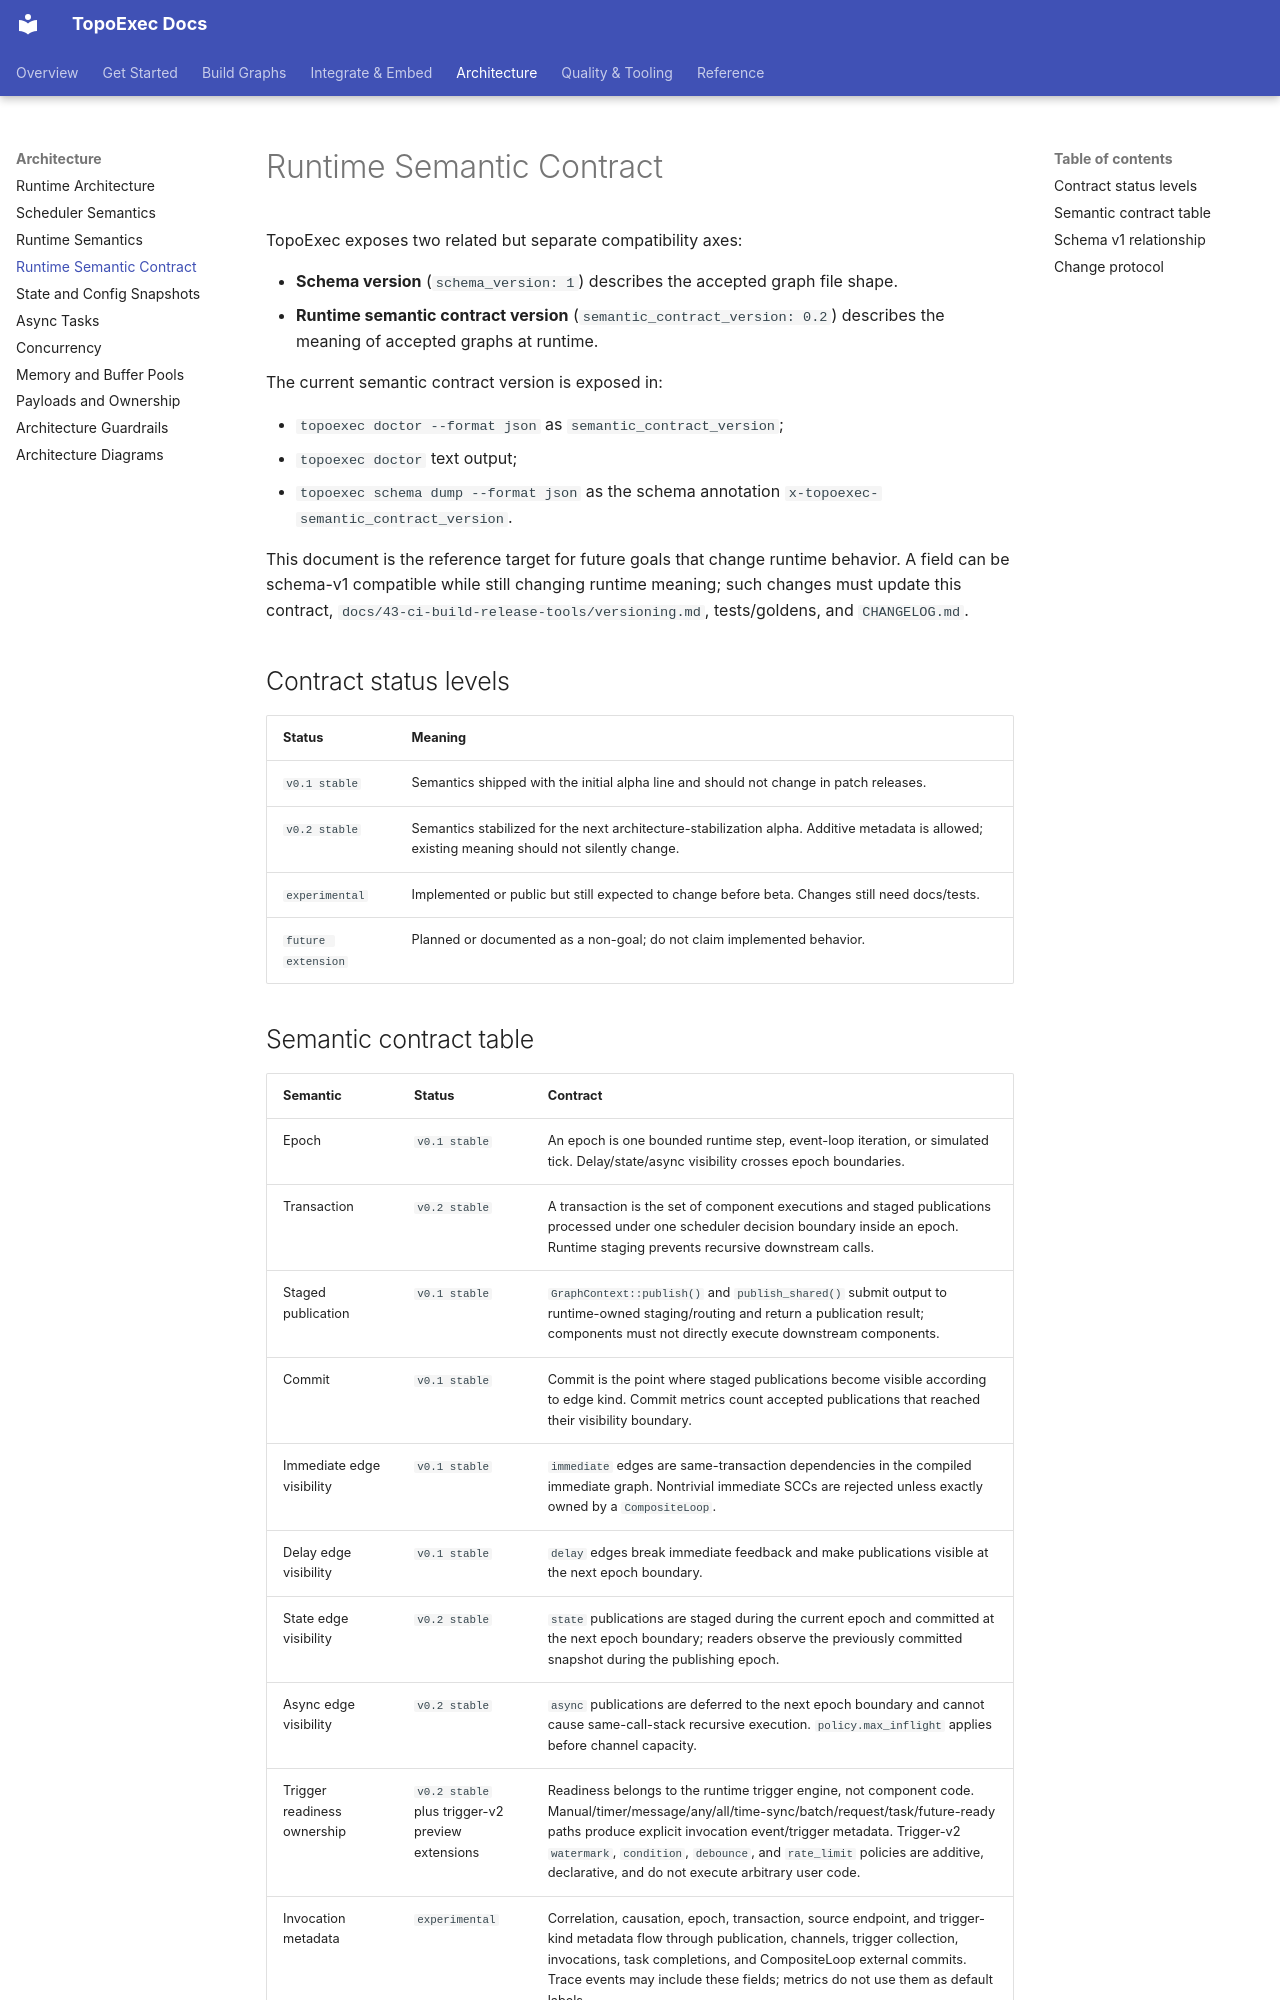

repository: sean2077/topoexec · page: 21-architecture/semantic-contract/index.html · generator: mkdocs

# Runtime Semantic Contract

TopoExec exposes two related but separate compatibility axes:

- **Schema version** (`schema_version: 1`) describes the accepted graph file shape.
- **Runtime semantic contract version** (`semantic_contract_version: 0.2`) describes the meaning of accepted graphs at runtime.

The current semantic contract version is exposed in:

- `topoexec doctor --format json` as `semantic_contract_version`;
- `topoexec doctor` text output;
- `topoexec schema dump --format json` as the schema annotation `x-topoexec-semantic_contract_version`.

This document is the reference target for future goals that change runtime behavior. A field can be schema-v1 compatible while still changing runtime meaning; such changes must update this contract, `docs/43-ci-build-release-tools/versioning.md`, tests/goldens, and `CHANGELOG.md`.

## Contract status levels

| Status | Meaning |
| --- | --- |
| `v0.1 stable` | Semantics shipped with the initial alpha line and should not change in patch releases. |
| `v0.2 stable` | Semantics stabilized for the next architecture-stabilization alpha. Additive metadata is allowed; existing meaning should not silently change. |
| `experimental` | Implemented or public but still expected to change before beta. Changes still need docs/tests. |
| `future extension` | Planned or documented as a non-goal; do not claim implemented behavior. |
